Photos from the image-classification dataset "MTARSI 2.v2i.folder" in the GitHub repository syedsami424/Image_Processing. Its 26 classes are: A-10 Thunderbolt, airliner, B-1 Lancer, B-2 Spirit, B-52 Stratofortress, B-57 Canberra, business jet, C-130 Hercules, C-135 Stratolifter, C-17 Globemaster, C-5 Galaxy, E-2 Hawkeye, E-3 Sentry, EA-6B Prowler, F-15 Eagle, F-16 Falcon, F-18 Hornet, F-22 Raptor, F 35 JSF, F-4 Phantom, King Air, P-3 Orion, RC-135 Rivet Joint, small planes, Tu-160 Tupolev White Swan, UTA Fokker 50 utility transport.

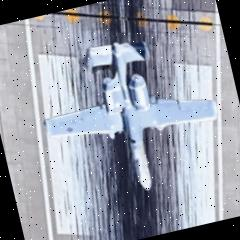
Label: A-10 Thunderbolt

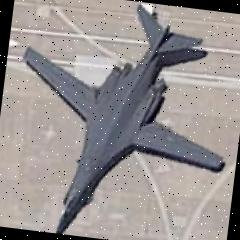
Label: B-1 Lancer

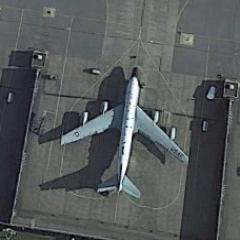
Label: RC-135 Rivet Joint

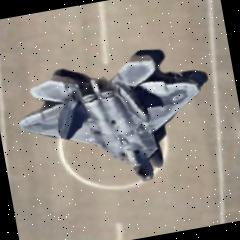
Label: F-22 Raptor

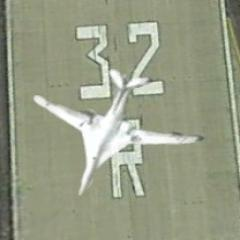
Label: Tu-160 Tupolev White Swan

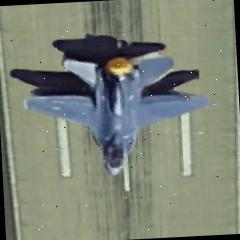
Label: F-16 Falcon
